Run: headless pygame with SDL's dummy video driver; simulated clock (each Clock.tick advances the game by its frame time, no real sleeping); random seed 0; keys injected as events and as key.get_pressed() state; mouse plan: one left click at the window centre at the start of phase 2, then a move to the lower-right quarter at the start of phase 3.
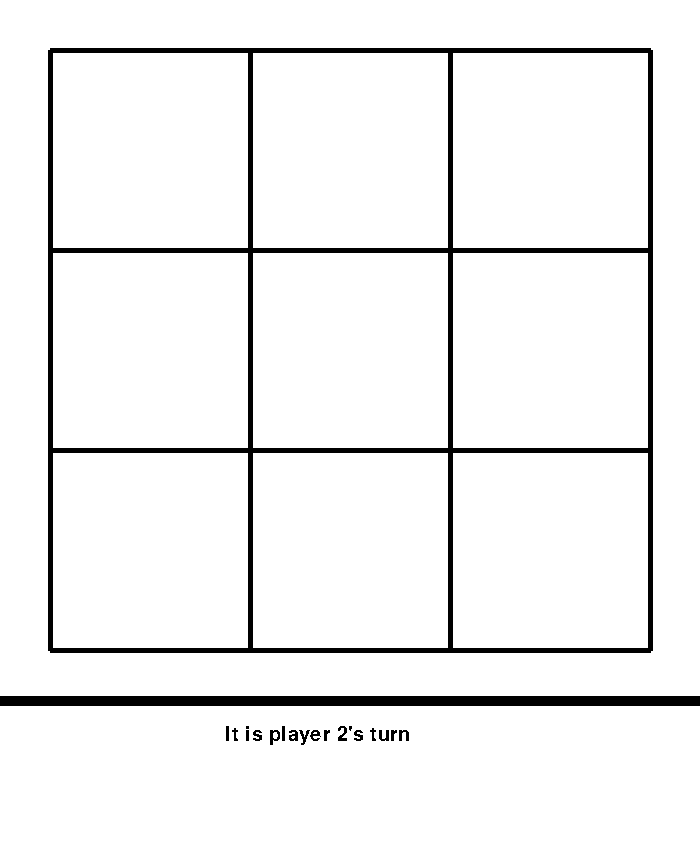
Frame 1 of 4 · flips 1–60 · no input
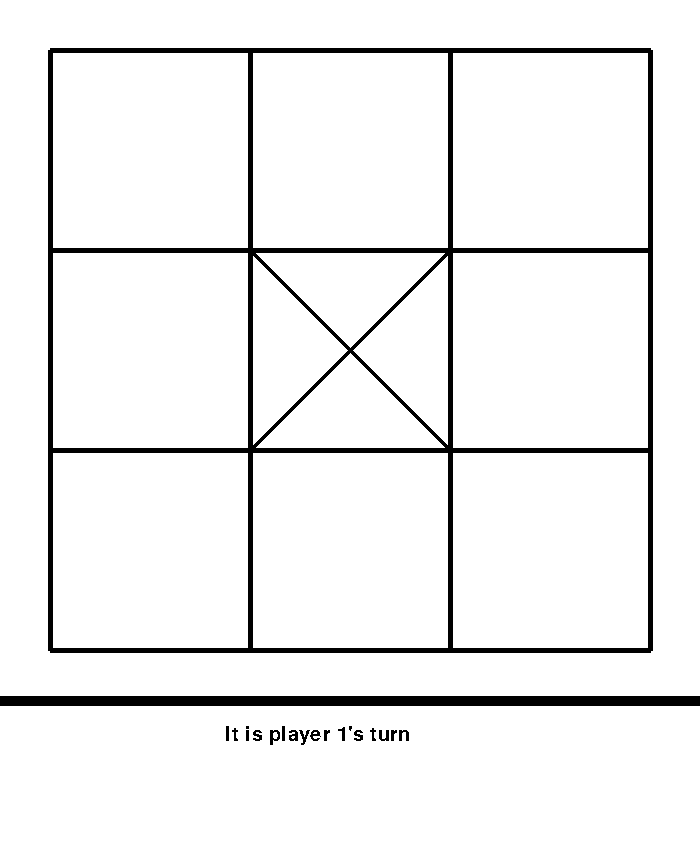
Frame 2 of 4 · flips 61–180 · clicked the window centre · tapped SPACE, RETURN · held RIGHT (→), D
Frame 3 of 4 · flips 181–300 · moved the mouse to the lower-right quarter · held DOWN (↓), S · screen unchanged from frame 2, image omitted
Frame 4 of 4 · flips 301–420 · held LEFT (←), A, UP (↑), W · screen unchanged from frame 3, image omitted

The pygame program that drew these frames:


import pygame, random
from pygame.locals import (
    K_ESCAPE,
    QUIT,
    KEYDOWN,
    MOUSEBUTTONUP
)

pygame.init()
pygame.font.init() 

#Setting colors
black = (0,0,0)


#Setting basis for screen
sh, sw = 700, 850
screen = pygame.display.set_mode([sh, sw])
pygame.display.set_caption('Tik Tak Toe')
player = random.randint(1,2)
turn = 1
a_wins, b_wins = 0, 0

comic= pygame.font.SysFont('Comic Sans MS', 30)

p1 = comic.render("It is player 1's turn", False, (0, 0, 0))
p2 = comic.render("It is player 2's turn", False, (0, 0, 0))
win1 = comic.render('Player 1 wins!', False, (0, 0, 0))
win2 = comic.render('Player 2 wins!', False, (0, 0, 0))
tie = comic.render("It's a tie! That's why this game is ass", False, (0, 0, 0))

row1 = [100, 100, 100]
row2 = [100, 100, 100]
row3 = [100, 100, 100]
board = [row1, row2, row3]

srow1 = [1,2,3]
srow2 = [4,5,6]
srow3 = [7,8,9]
sboard = [srow1, srow2, srow3]


#Function to determine which particular square the mouse is attempting to click on
def good_square(x, y):
    j = which_column(x)
    i = which_row(y)
    if i > 2 or j > 2:
        return 0
    return sboard[i][j]

def which_column(x):
    if x > 50 and x < 250:
        return 0
    elif x > 250 and x < 450:
        return 1
    elif x > 450 and x < 650:
        return 2
    else:
        return 3

def which_row(y):
    if y > 50 and y < 250:
        return 0
    elif y > 250 and y < 450:
        return 1
    elif y > 450 and y < 650:
        return 2
    else:
        return 3

#Function to place an x or o on the particular square that the player picked
def change_board(player, x, y):
    numx, numy = which_row(x), which_column(y)
    if board[numx][numy] == 100:
        if player%2 == 1:
            board[numx][numy] = 1
        else:
            board[numx][numy] = 2

def win_state(board):
    ind = 0
    for i in board:
        if (board[ind][0] + board[ind][1] + board[ind][2]) == 3 or (board[ind][0] + board[ind][1] + board[ind][2]) == 6:
            return True
        ind += 1
    ind = 0
    for i in board:
        if (board[0][ind] + board[1][ind] + board[2][ind]) == 3 or (board[0][ind] + board[1][ind] + board[2][ind]) == 6:
            return True
    if (board[0][0] + board[1][1] + board[2][2]) ==3  or (board[0][2] + board[1][1] + board[2][0]) == 6:
        return True
    elif (board[0][0] + board[1][1] + board[2][2]) == 3 or (board[0][2] + board[1][1] + board[2][0]) ==6:
        return True
    else:
        return False

#Setting up the game loops
running = True
while running:
    
    #Setting mouse position
    mx, my = pygame.mouse.get_pos()

    for event in pygame.event.get():
        if event.type == MOUSEBUTTONUP:
            if not win_state(board):
                square = good_square(mx, my)
                if square != 0:
                    change_board(player, mx, my)
                    turn += 1
                    if player == 1:
                        player = 2
                    else:
                        player = 1 
        if event.type == KEYDOWN:
            if event.key == K_ESCAPE:
                running = False
        elif event.type == pygame.QUIT:
            running = False
    screen.fill((255,255,255))

    #Setting up the physical grid
    pygame.draw.lines(screen, black, False, [(250,50), (250,650)], 5)
    pygame.draw.lines(screen, black, False, [(450,50), (450,650)], 5)

    pygame.draw.lines(screen, black, False, [(50,250), (650,250)], 5)
    pygame.draw.lines(screen, black, False, [(50,450), (650,450)], 5)

    pygame.draw.lines(screen, black, False, [(50,50), (50,650)], 5)
    pygame.draw.lines(screen, black, False, [(650,50), (650,650)], 5)
    pygame.draw.lines(screen, black, False, [(50,50), (650,50)], 5)
    pygame.draw.lines(screen, black, False, [(50,650), (650,650)], 5)

    pygame.draw.lines(screen, black, False, [(0,700), (700,700)], 10)

    ind_row = 0

    for i in board:
        ind_col = 0
        for j in i:
            if j != 100:
                if j == 1:
                    posx = 150 + (200*ind_row)
                    posy = 150 + (200*ind_col)
                    pygame.draw.circle(screen, black, (posx, posy), 90)
                    pygame.draw.circle(screen, (255,255,255), (posx, posy), 80)  
                else:
                    posx = 50 + (200*ind_row)
                    posy = 50 + (200*ind_col)
                    pygame.draw.lines(screen, black, False, [(posx,posy), (posx+200,posy+200)], 5)
                    pygame.draw.lines(screen, black, False, [(posx+200,posy), (posx,posy+200)], 5)
            ind_col += 1
        ind_row += 1

    if player == 1:
        if win_state(board):
            screen.blit(win2,(200, 725))
        elif turn >= 10:
             screen.blit(tie, (100, 725))
        else:
            screen.blit(p1,(225, 725))
    else:
        if win_state(board):
            screen.blit(win1,(200, 725))
        elif turn >= 10:
            screen.blit(tie, (100, 725))
        else:
            screen.blit(p2,(225, 725))

    pygame.display.flip()




pygame.quit()
